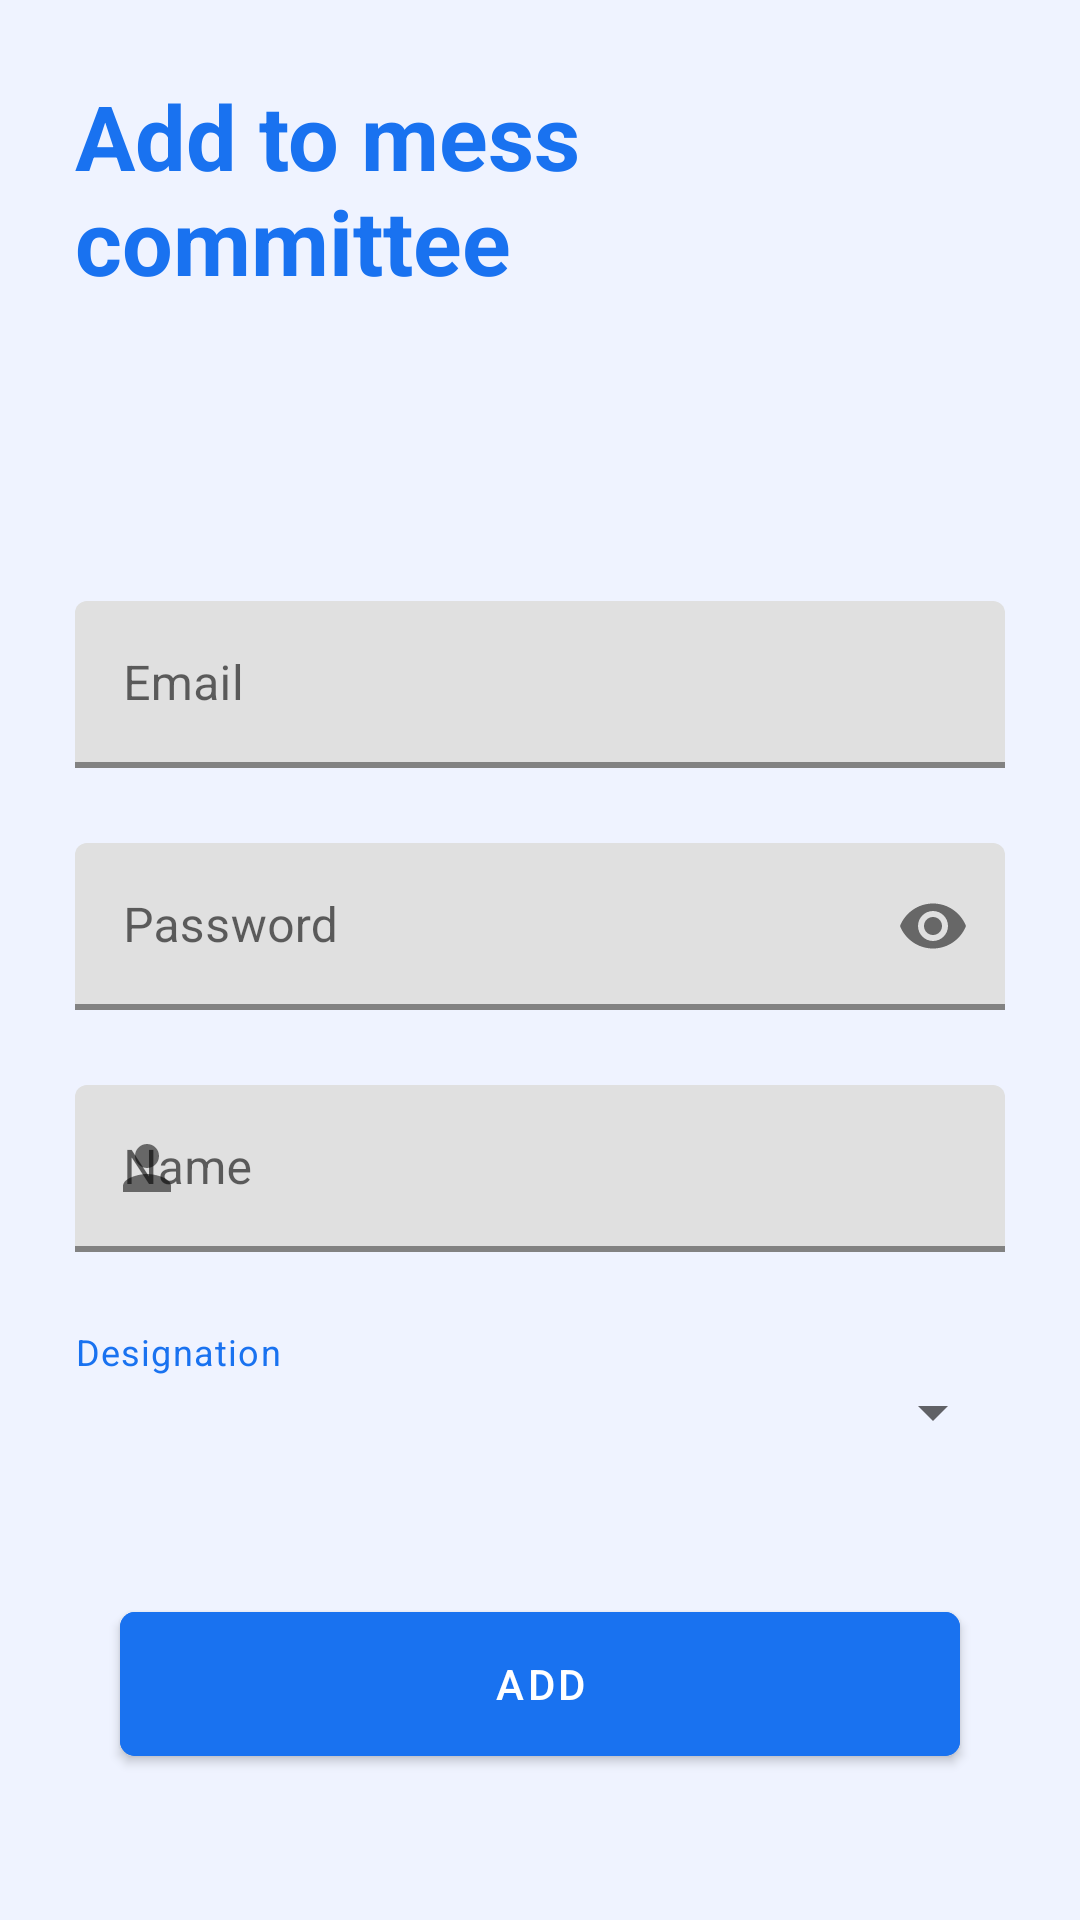

This screen was rendered from an Android layout file. Write that file and the resources it references.
<!-- AndroidManifest.xml: application theme Theme.MyApplication -->
<!-- res/layout/fragment_admin.xml -->
<?xml version="1.0" encoding="utf-8"?>
<androidx.constraintlayout.widget.ConstraintLayout xmlns:android="http://schemas.android.com/apk/res/android"
    xmlns:app="http://schemas.android.com/apk/res-auto"
    android:id="@+id/main"
    android:layout_width="match_parent"
    android:layout_height="match_parent"
    android:background="@color/menu">


    <TextView
        android:id="@+id/textView"
        android:layout_width="200dp"
        android:layout_height="wrap_content"
        android:layout_margin="25dp"


        android:text="Add to mess committee"
        android:textColor="@color/food"
        android:textSize="30sp"
        android:textStyle="bold"
        app:layout_constraintStart_toStartOf="parent"
        app:layout_constraintTop_toTopOf="parent" />


    <com.google.android.material.textfield.TextInputLayout
        android:id="@+id/tilEmail"
        android:layout_width="0dp"
        android:layout_height="wrap_content"
        android:layout_marginHorizontal="25dp"
        android:layout_marginTop="100dp"
        android:hint="Email"
        app:boxStrokeColor="@color/food"
        app:boxStrokeWidth="2dp"
        app:endIconMode="clear_text"
        app:helperTextTextColor="#FF0015"
        app:layout_constraintEnd_toEndOf="parent"

        app:layout_constraintStart_toStartOf="parent"
        app:layout_constraintTop_toBottomOf="@+id/textView"
        app:startIconDrawable="@drawable/baseline_attach_email_24">

        <com.google.android.material.textfield.TextInputEditText
            android:id="@+id/etEmail"
            android:layout_width="match_parent"
            android:layout_height="wrap_content"
            android:inputType="textEmailAddress" />
    </com.google.android.material.textfield.TextInputLayout>

    <com.google.android.material.textfield.TextInputLayout
        android:id="@+id/textInputLayout"
        android:layout_width="0dp"
        android:layout_height="wrap_content"
        android:layout_margin="25dp"
        android:hint="Password"
        app:boxStrokeColor="@color/food"
        app:boxStrokeWidth="2dp"
        app:helperTextTextColor="#FF0015"
        app:layout_constraintEnd_toEndOf="parent"
        app:layout_constraintStart_toStartOf="parent"
        app:layout_constraintTop_toBottomOf="@+id/tilEmail"
        app:passwordToggleEnabled="true"

        app:startIconDrawable="@drawable/baseline_lock_24">

        <com.google.android.material.textfield.TextInputEditText
            android:id="@+id/etPassword"

            android:layout_width="match_parent"
            android:layout_height="wrap_content"
            android:inputType="textPassword" />
    </com.google.android.material.textfield.TextInputLayout>


    <com.google.android.material.textfield.TextInputLayout
        android:id="@+id/tilName"
        android:layout_width="0dp"
        android:layout_height="wrap_content"
        android:layout_margin="25dp"
        android:hint="Name"
        app:boxStrokeColor="@color/food"
        app:boxStrokeWidth="2dp"
        app:endIconMode="clear_text"
        app:helperTextTextColor="#FF0015"
        app:layout_constraintEnd_toEndOf="parent"


        app:layout_constraintStart_toStartOf="parent"

        app:layout_constraintTop_toBottomOf="@+id/textInputLayout"
        app:startIconDrawable="@drawable/baseline_person_24">

        <com.google.android.material.textfield.TextInputEditText
            android:id="@+id/etName"
            android:layout_width="match_parent"
            android:layout_height="wrap_content"
            android:inputType="textEmailAddress" />
    </com.google.android.material.textfield.TextInputLayout>
    
    
    
    
    
    
    
    
    
    
    


    

    
    

    
    
    
    
    
    
    <com.google.android.material.textfield.TextInputLayout
        android:id="@+id/tilspin"
        android:layout_width="match_parent"
        android:layout_height="wrap_content"
        android:layout_margin="25dp"
        app:helperText="Designation"
        app:helperTextTextColor="@color/food"
        app:layout_constraintEnd_toEndOf="parent"

        app:layout_constraintStart_toStartOf="parent"
        app:layout_constraintTop_toBottomOf="@+id/tilName">

        <Spinner
            android:id="@+id/spinner"
            android:layout_width="match_parent"
            android:layout_height="wrap_content"

            android:spinnerMode="dropdown" />

    </com.google.android.material.textfield.TextInputLayout>


    
    
    
    
    
    
    
    
    
    


    

    

    <com.google.android.material.button.MaterialButton
        android:id="@+id/btnAdd"
        android:layout_width="0dp"
        android:layout_height="60dp"
        android:layout_marginHorizontal="40dp"
        android:backgroundTint="@color/food"
        android:text="Add"
        android:textColor="@color/white"
        app:cornerRadius="5dp"
        app:layout_constraintBottom_toBottomOf="parent"
        app:layout_constraintEnd_toEndOf="parent"
        app:layout_constraintStart_toStartOf="parent"
        app:layout_constraintTop_toBottomOf="@+id/tilspin" />
    
    
    
    
    
    
    
    

</androidx.constraintlayout.widget.ConstraintLayout>
<!-- resources referenced by this layout -->
<resources>
  <color name="food">#1972f0</color>
  <color name="menu">#eff3ff</color>
  <color name="white">#FFFFFFFF</color>
  <!-- drawable baseline_assured_workload_24 (drawable) -->
  <vector xmlns:android="http://schemas.android.com/apk/res/android" android:height="24dp" android:tint="#A19C9C" android:viewportHeight="24" android:viewportWidth="24" android:width="24dp">
        
      <path android:fillColor="@android:color/white" android:pathData="M5,10h2v7h-2z"/>
        
      <path android:fillColor="@android:color/white" android:pathData="M11,10h2v7h-2z"/>
        
      <path android:fillColor="@android:color/white" android:pathData="M22,6l-10,-5l-10,5l0,2l20,0z"/>
        
      <path android:fillColor="@android:color/white" android:pathData="M2,19v2h12.4c-0.21,-0.64 -0.32,-1.31 -0.36,-2H2z"/>
        
      <path android:fillColor="@android:color/white" android:pathData="M19,12.26l0,-2.26l-2,0l0,3.26z"/>
        
      <path android:fillColor="@android:color/white" android:pathData="M20,14l-4,2v2.55c0,2.52 1.71,4.88 4,5.45c2.29,-0.57 4,-2.93 4,-5.45V16L20,14zM19.28,21l-2.03,-2.03l1.06,-1.06l0.97,0.97l2.41,-2.38l1.06,1.06L19.28,21z"/>
      
  </vector>
  <!-- drawable baseline_person_24 (drawable) -->
  <vector xmlns:android="http://schemas.android.com/apk/res/android"
      android:width="24dp"
      android:height="24dp"
      android:tint="#A19C9C"
      android:viewportWidth="24"
      android:viewportHeight="24">
  
      <path
          android:fillColor="@android:color/white"
          android:pathData="M12,12c2.21,0 4,-1.79 4,-4s-1.79,-4 -4,-4 -4,1.79 -4,4 1.79,4 4,4zM12,14c-2.67,0 -8,1.34 -8,4v2h16v-2c0,-2.66 -5.33,-4 -8,-4z" />
  
  </vector>
  <style name="Theme.MyApplication" parent="Theme.MaterialComponents.Light.NoActionBar">
          
          <item name="colorPrimary">#1972f0</item>
          <item name="android:statusBarColor">#1972f0</item>
  
          <item name="colorOnPrimary">@color/black</item>
          
          <item name="colorSecondary">@color/food</item>
          <item name="colorSecondaryVariant">@color/black</item>
          <item name="colorOnSecondary">@color/black</item>
          
  
  
      </style>
  <color name="black">#FF000000</color>
</resources>
